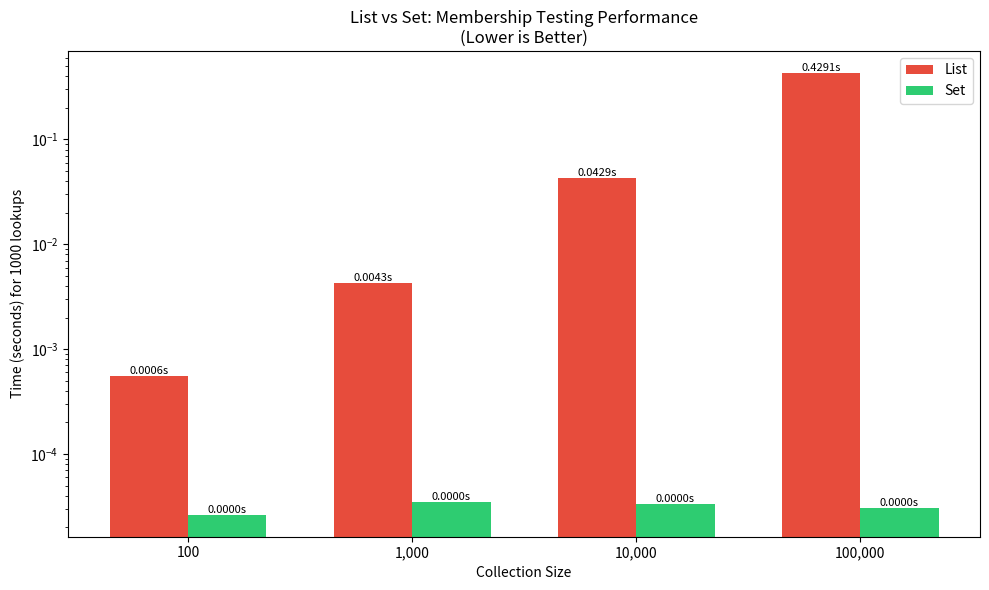

Source code (Python):
import timeit
import matplotlib.pyplot as plt
from collections import Counter
import random

# Integer
age = 25
print(f"age = {age}, type = {type(age)}")

# Float
temperature = 23.5
print(f"temperature = {temperature}, type = {type(temperature)}")

# String
name = "Alice"
print(f"name = '{name}', type = {type(name)}")

# Boolean
is_student = True
print(f"is_student = {is_student}, type = {type(is_student)}")

# None (represents absence of value)
result = None
print(f"result = {result}, type = {type(result)}")

# Type conversion
x = "42"
print(f"String '42' to int: {int(x)}")
print(f"String '42' to float: {float(x)}")

y = 3.14
print(f"Float 3.14 to int: {int(y)}")
print(f"Float 3.14 to string: '{str(y)}'")

z = 0
print(f"Int 0 to bool: {bool(z)}")
print(f"Int 1 to bool: {bool(1)}")

# Basic arithmetic
a = 10
b = 3

print(f"Addition: {a} + {b} = {a + b}")
print(f"Subtraction: {a} - {b} = {a - b}")
print(f"Multiplication: {a} * {b} = {a * b}")
print(f"Division: {a} / {b} = {a / b}")
print(f"Floor division: {a} // {b} = {a // b}")
print(f"Modulo (remainder): {a} % {b} = {a % b}")
print(f"Exponentiation: {a} ** {b} = {a ** b}")

# Order of operations (PEMDAS/BODMAS)
result = 2 + 3 * 4
print(f"2 + 3 * 4 = {result}")  # Multiplication first

result = (2 + 3) * 4
print(f"(2 + 3) * 4 = {result}")  # Parentheses first

# Assignment operators
x = 10
x += 5  # Same as x = x + 5
print(f"After x += 5: x = {x}")

x *= 2  # Same as x = x * 2
print(f"After x *= 2: x = {x}")

# Creating strings
single_quotes = "Hello"
double_quotes = "World"
multiline = """This is a
multiline
string"""

print(single_quotes)
print(double_quotes)
print(multiline)

# String concatenation and repetition
first_name = "John"
last_name = "Doe"

full_name = first_name + " " + last_name
print(f"Full name: {full_name}")

# Repetition
print("Ha" * 3)  # HaHaHa

# String formatting (f-strings - recommended)
age = 30
message = f"{first_name} is {age} years old"
print(message)

# String methods
text = "  Python Programming  "

print(f"Original: '{text}'")
print(f"Uppercase: '{text.upper()}'")
print(f"Lowercase: '{text.lower()}'")
print(f"Strip whitespace: '{text.strip()}'")
print(f"Replace: '{text.replace('Python', 'Java')}'")
print(f"Split: {text.strip().split()}")

# Checking content
email = "user@example.com"
print(f"Contains '@': {email.__contains__('@')}")
print(f"Starts with 'user': {email.startswith('user')}")
print(f"Ends with '.com': {email.endswith('.com')}")

# String indexing and slicing
word = "Python"

print(f"First character: {word[0]}")
print(f"Last character: {word[-1]}")
print(f"First three: {word[:3]}")
print(f"Last three: {word[-3:]}")
print(f"Every second character: {word[::2]}")
print(f"Reversed: {word[::-1]}")

# Boolean values
is_active = True
is_deleted = False

print(f"is_active: {is_active}")
print(f"is_deleted: {is_deleted}")

# Truthiness - what values are considered True/False
print(f"\nbool(0): {bool(0)}")  # False
print(f"bool(1): {bool(1)}")  # True
print(f"bool(''): {bool('')}")  # Empty string is False
print(f"bool('text'): {bool('text')}")  # Non-empty string is True
print(f"bool([]): {bool([])}")  # Empty list is False
print(f"bool([1, 2]): {bool([1, 2])}")  # Non-empty list is True
print(f"bool(None): {bool(None)}")  # None is False

# Comparison operators
x = 10
y = 5

print(f"x = {x}, y = {y}")
print(f"x == y: {x == y}")  # Equal to
print(f"x != y: {x != y}")  # Not equal to
print(f"x > y: {x > y}")  # Greater than
print(f"x < y: {x < y}")  # Less than
print(f"x >= y: {x >= y}")  # Greater than or equal
print(f"x <= y: {x <= y}")  # Less than or equal

# Comparing strings
name1 = "Alice"
name2 = "Bob"

print(f"'{name1}' == '{name2}': {name1 == name2}")
print(f"'{name1}' < '{name2}': {name1 < name2}")  # Lexicographic comparison

# Identity comparison
a = [1, 2, 3]
b = [1, 2, 3]
c = a

print(f"\na == b: {a == b}")  # Same content
print(f"a is b: {a is b}")  # Same object?
print(f"a is c: {a is c}")  # c references the same object as a

# Logical operators: and, or, not
age = 25
has_license = True
has_car = False

# AND - both must be True
can_drive = age >= 18 and has_license
print(f"Can drive: {can_drive}")

# OR - at least one must be True
can_travel = has_car or has_license
print(f"Can travel: {can_travel}")

# NOT - inverts the boolean
is_minor = not (age >= 18)
print(f"Is minor: {is_minor}")

# Complex logical expressions
score = 85
attendance = 0.9

# Combine multiple conditions
passes_course = (score >= 60 and attendance >= 0.75) or score >= 90
print(f"Passes course: {passes_course}")

# Chaining comparisons
x = 15
in_range = 10 < x < 20  # Same as: 10 < x and x < 20
print(f"15 is between 10 and 20: {in_range}")

# For loop - iterate over a sequence
print("For loop with range:")
for i in range(5):
    print(f"  i = {i}")

# Iterate over a list
fruits = ["apple", "banana", "cherry"]
print("\nIterating over list:")
for fruit in fruits:
    print(f"  {fruit}")

# With enumerate to get index
print("\nWith index:")
for i, fruit in enumerate(fruits):
    print(f"  {i}: {fruit}")

# While loop - repeat while condition is True
print("While loop:")
count = 0
while count < 5:
    print(f"  count = {count}")
    count += 1

# Break and continue
print("\nUsing break (stops loop):")
for i in range(10):
    if i == 5:
        break
    print(f"  i = {i}")

print("\nUsing continue (skips to next iteration):")
for i in range(5):
    if i == 2:
        continue
    print(f"  i = {i}")

# Nested loops
print("\nNested loops (multiplication table):")
for i in range(1, 4):
    for j in range(1, 4):
        print(f"  {i} × {j} = {i * j}")
    print()  # Empty line between rows

# Lists - ordered, mutable, allows duplicates
fruits = ["apple", "banana", "cherry", "apple"]
fruits.append("date")
fruits[0] = "apricot"
print(f"List: {fruits}")
print(f"Length: {len(fruits)}, 'banana' at index: {fruits.index('banana')}")

# Tuples - ordered, immutable, allows duplicates
coordinates = (10.5, 20.3, 30.1)
point = (1, 2)

# Tuple unpacking - very common in Python
x, y = point
print(f"Point: x={x}, y={y}")

# Tuples can be dict keys (lists cannot)
grid = {(0, 0): "origin", (1, 0): "right", (0, 1): "up"}
print(f"Grid lookup: {grid[(0, 0)]}")

# Sets - unordered, mutable, no duplicates
unique_letters = {"a", "b", "c", "a", "b"}  # duplicates removed
print(f"Set: {unique_letters}")

# Set operations
set_a = {1, 2, 3, 4}
set_b = {3, 4, 5, 6}

print(f"Union: {set_a | set_b}")
print(f"Intersection: {set_a & set_b}")
print(f"Difference (a-b): {set_a - set_b}")
print(f"Symmetric difference: {set_a ^ set_b}")

# Dicts - key-value pairs, ordered (3.7+), mutable
person = {"name": "Alice", "age": 30, "city": "Berlin"}

print(f"Name: {person['name']}")
print(f"Keys: {list(person.keys())}")
print(f"Values: {list(person.values())}")
print(f"Items: {list(person.items())}")

# dict.get() - safe access with default value
config = {"debug": True, "port": 8080}

# Without get() - raises KeyError if key doesn't exist
# timeout = config['timeout']  # KeyError!

# With get() - returns None or specified default
timeout = config.get("timeout")  # Returns None
timeout = config.get("timeout", 30)  # Returns 30
print(f"Timeout: {timeout}")

# get() doesn't modify the dict
print(f"Config unchanged: {config}")

# dict.setdefault() - get with auto-insert
# Perfect for building lists inside dicts

# Grouping words by first letter
words = ["apple", "banana", "apricot", "blueberry", "cherry", "avocado"]
grouped = {}

for word in words:
    first_letter = word[0]
    # setdefault creates empty list if key doesn't exist, then appends
    grouped.setdefault(first_letter, []).append(word)

print(f"Grouped: {grouped}")

# Dict comprehension - concise dictionary creation
squares = {x: x**2 for x in range(1, 6)}
print(f"Squares: {squares}")

# Filtering with dict comprehension
even_squares = {x: x**2 for x in range(1, 11) if x % 2 == 0}
print(f"Even squares: {even_squares}")

# Inverting a dictionary
original = {"a": 1, "b": 2, "c": 3}
inverted = {v: k for k, v in original.items()}
print(f"Inverted: {inverted}")

# Counter from collections - counting made easy
text = "data science is the science of data"
word_counts = Counter(text.split())
print(f"Word counts: {word_counts}")
print(f"Most common 2: {word_counts.most_common(2)}")

# Counter arithmetic
c1 = Counter(["a", "b", "a"])
c2 = Counter(["a", "c"])
print(f"Counter sum: {c1 + c2}")
print(f"Counter subtract: {c1 - c2}")

# sorted() returns new list, .sort() modifies in place
numbers = [3, 1, 4, 1, 5, 9, 2, 6]

# sorted() - creates new list
sorted_nums = sorted(numbers)
print(f"Original: {numbers}")
print(f"Sorted (new): {sorted_nums}")

# .sort() - modifies in place, returns None
numbers_copy = numbers.copy()
result = numbers_copy.sort()
print(f"After .sort(): {numbers_copy}")
print(f".sort() returns: {result}")  # None!

# Sorting with key= for custom ordering
words = ["banana", "pie", "Washington", "a", "Book"]

# Sort by length
by_length = sorted(words, key=len)
print(f"By length: {by_length}")

# Sort case-insensitive
case_insensitive = sorted(words, key=str.lower)
print(f"Case insensitive: {case_insensitive}")

# Sort by last character
by_last = sorted(words, key=lambda x: x[-1])
print(f"By last char: {by_last}")

# Sorting complex data structures
students = [
    {"name": "Alice", "grade": 85, "age": 22},
    {"name": "Bob", "grade": 90, "age": 20},
    {"name": "Charlie", "grade": 85, "age": 21},
]

# Sort by grade (descending)
by_grade = sorted(students, key=lambda s: s["grade"], reverse=True)
print("By grade (desc):")
for s in by_grade:
    print(f"  {s['name']}: {s['grade']}")

# Sort by multiple fields: grade (desc), then age (asc)
by_grade_age = sorted(students, key=lambda s: (-s["grade"], s["age"]))
print("\nBy grade desc, age asc:")
for s in by_grade_age:
    print(f"  {s['name']}: grade={s['grade']}, age={s['age']}")

# Simulating JSON API response - list of dicts
api_response = [
    {
        "id": 1,
        "user": {"name": "Alice", "email": "alice@example.com"},
        "orders": [{"item": "laptop", "price": 999}, {"item": "mouse", "price": 29}],
    },
    {
        "id": 2,
        "user": {"name": "Bob", "email": "bob@example.com"},
        "orders": [{"item": "keyboard", "price": 79}],
    },
    {
        "id": 3,
        "user": {"name": "Charlie", "email": "charlie@example.com"},
        "orders": [],
    },
]

# Extracting nested data
print("All user names:")
names = [record["user"]["name"] for record in api_response]
print(names)

# Calculate total order value per user
for record in api_response:
    user_name = record["user"]["name"]
    total = sum(order["price"] for order in record["orders"])
    print(f"{user_name}: ${total}")

# Flatten nested structure: extract all orders with user info
flat_orders = []
for record in api_response:
    user_name = record["user"]["name"]
    for order in record["orders"]:
        flat_orders.append(
            {"user": user_name, "item": order["item"], "price": order["price"]}
        )

print("Flattened orders:")
for order in flat_orders:
    print(f"  {order}")

# Safe nested access pattern
def safe_get(data, *keys, default=None):
    """Safely navigate nested dicts/lists."""
    for key in keys:
        try:
            data = data[key]
        except (KeyError, IndexError, TypeError):
            return default
    return data


# Test with missing data
incomplete_record = {"id": 4, "user": {"name": "Dave"}}
email = safe_get(incomplete_record, "user", "email", default="no email")
first_order = safe_get(incomplete_record, "orders", 0, "item", default="no orders")
print(f"Email: {email}")
print(f"First order: {first_order}")

# Benchmark list vs set membership testing
sizes = [100, 1000, 10000, 100000]
list_times = []
set_times = []

for size in sizes:
    # Create test data
    test_list = list(range(size))
    test_set = set(range(size))
    search_value = size - 1  # Worst case for list (last element)

    # Time list lookup
    list_time = timeit.timeit(lambda: search_value in test_list, number=1000)
    list_times.append(list_time)

    # Time set lookup
    set_time = timeit.timeit(lambda: search_value in test_set, number=1000)
    set_times.append(set_time)

# Visualization
fig, ax = plt.subplots(figsize=(10, 6))
x = range(len(sizes))
width = 0.35

bars1 = ax.bar(
    [i - width / 2 for i in x], list_times, width, label="List", color="#e74c3c"
)
bars2 = ax.bar(
    [i + width / 2 for i in x], set_times, width, label="Set", color="#2ecc71"
)

ax.set_xlabel("Collection Size")
ax.set_ylabel("Time (seconds) for 1000 lookups")
ax.set_title("List vs Set: Membership Testing Performance\n(Lower is Better)")
ax.set_xticks(x)
ax.set_xticklabels([f"{s:,}" for s in sizes])
ax.legend()
ax.set_yscale("log")  # Log scale to show both

# Add value labels
for bar, time in zip(bars1, list_times):
    ax.text(
        bar.get_x() + bar.get_width() / 2,
        bar.get_height(),
        f"{time:.4f}s",
        ha="center",
        va="bottom",
        fontsize=8,
    )
for bar, time in zip(bars2, set_times):
    ax.text(
        bar.get_x() + bar.get_width() / 2,
        bar.get_height(),
        f"{time:.4f}s",
        ha="center",
        va="bottom",
        fontsize=8,
    )

plt.tight_layout()
plt.show()

print(
    f"\nAt size 100,000: Set is {list_times[-1]/set_times[-1]:.0f}x faster than List!"
)

text = """
Python is a programming language. Python is used for data science.
Data science uses Python for machine learning. Machine learning is powerful.
"""

# Find top 3 most common words (case-insensitive, ignore punctuation)
# YOUR CODE HERE

# Solution to Exercise 1
text = """Data science is the field of study that combines domain expertise,
programming skills, and knowledge of mathematics and statistics to extract
meaningful insights from data. Data science is used everywhere."""

# Clean and split into words
words = text.lower().replace(",", "").replace(".", "").split()

# Count frequencies
word_freq = {}
for word in words:
    word_freq[word] = word_freq.get(word, 0) + 1

# Get top 5
sorted_words = sorted(word_freq.items(), key=lambda x: x[1], reverse=True)
top_5 = dict(sorted_words[:5])

print("Top 5 most frequent words:")
for word, count in top_5.items():
    print(f"  '{word}': {count}")

employees = [
    ("Alice", "Engineering"),
    ("Bob", "Marketing"),
    ("Charlie", "Engineering"),
    ("Diana", "Sales"),
    ("Eve", "Marketing"),
    ("Frank", "Engineering"),
]

# Create: {'Engineering': ['Alice', 'Charlie', 'Frank'], 'Marketing': ['Bob', 'Eve'], ...}
# YOUR CODE HERE

# Solution to Exercise 2
employees = [
    ("Alice", "Engineering"),
    ("Bob", "Sales"),
    ("Charlie", "Engineering"),
    ("Diana", "HR"),
    ("Eve", "Sales"),
]

# Group by department
by_department = {}
for name, dept in employees:
    if dept not in by_department:
        by_department[dept] = []
    by_department[dept].append(name)

print("Employees by department:")
for dept, names in sorted(by_department.items()):
    print(f"  {dept}: {names}")

products = [
    {"name": "Laptop", "category": "Electronics", "price": 999},
    {"name": "Headphones", "category": "Electronics", "price": 199},
    {"name": "Desk", "category": "Furniture", "price": 350},
    {"name": "Chair", "category": "Furniture", "price": 200},
    {"name": "Monitor", "category": "Electronics", "price": 450},
]

# 1. Sort by price ascending
# YOUR CODE HERE

# 2. Sort by category (asc), then price (desc)
# YOUR CODE HERE

# Solution to Exercise 3
products = [
    {"name": "Laptop", "price": 999, "category": "Electronics"},
    {"name": "Mouse", "price": 25, "category": "Electronics"},
    {"name": "Desk", "price": 299, "category": "Furniture"},
    {"name": "Chair", "price": 199, "category": "Furniture"},
]

# 1. Sort by price (ascending)
by_price = sorted(products, key=lambda x: x["price"])
print("Sorted by price:")
for p in by_price:
    print(f"  {p['name']}: ${p['price']}")

# 2. Sort by category, then price
by_category_price = sorted(products, key=lambda x: (x["category"], x["price"]))
print("\nSorted by category, then price:")
for p in by_category_price:
    print(f"  {p['category']} - {p['name']}: ${p['price']}")

# 3. Find most expensive in each category
print("\nMost expensive per category:")
by_cat = {}
for p in products:
    cat = p["category"]
    if cat not in by_cat or p["price"] > by_cat[cat]["price"]:
        by_cat[cat] = p

for cat, p in sorted(by_cat.items()):
    print(f"  {cat}: {p['name']} (${p['price']})")

sales_data = [
    {
        "region": "North",
        "sales": [{"product": "A", "amount": 100}, {"product": "B", "amount": 200}],
    },
    {
        "region": "South",
        "sales": [{"product": "A", "amount": 150}, {"product": "C", "amount": 300}],
    },
    {"region": "North", "sales": [{"product": "B", "amount": 250}]},
]

# Calculate total revenue per region and find the top region
# YOUR CODE HERE

# Solution to Exercise 4
sales_data = [
    {
        "region": "North",
        "products": [
            {"name": "Widget", "quantity": 100, "price": 10},
            {"name": "Gadget", "quantity": 50, "price": 25},
        ],
    },
    {
        "region": "South",
        "products": [
            {"name": "Widget", "quantity": 80, "price": 10},
            {"name": "Gadget", "quantity": 30, "price": 25},
        ],
    },
]

# 1. Total revenue per region
print("Total revenue per region:")
for region_data in sales_data:
    region = region_data["region"]
    total = sum(p["quantity"] * p["price"] for p in region_data["products"])
    print(f"  {region}: ${total:,}")

# 2. Overall total revenue
overall_total = sum(
    p["quantity"] * p["price"]
    for region_data in sales_data
    for p in region_data["products"]
)
print(f"\nOverall total revenue: ${overall_total:,}")

# 3. Region with highest revenue
region_revenues = []
for region_data in sales_data:
    region = region_data["region"]
    total = sum(p["quantity"] * p["price"] for p in region_data["products"])
    region_revenues.append((region, total))

best_region = max(region_revenues, key=lambda x: x[1])
print(f"\nHighest revenue region: {best_region[0]} (${best_region[1]:,})")
